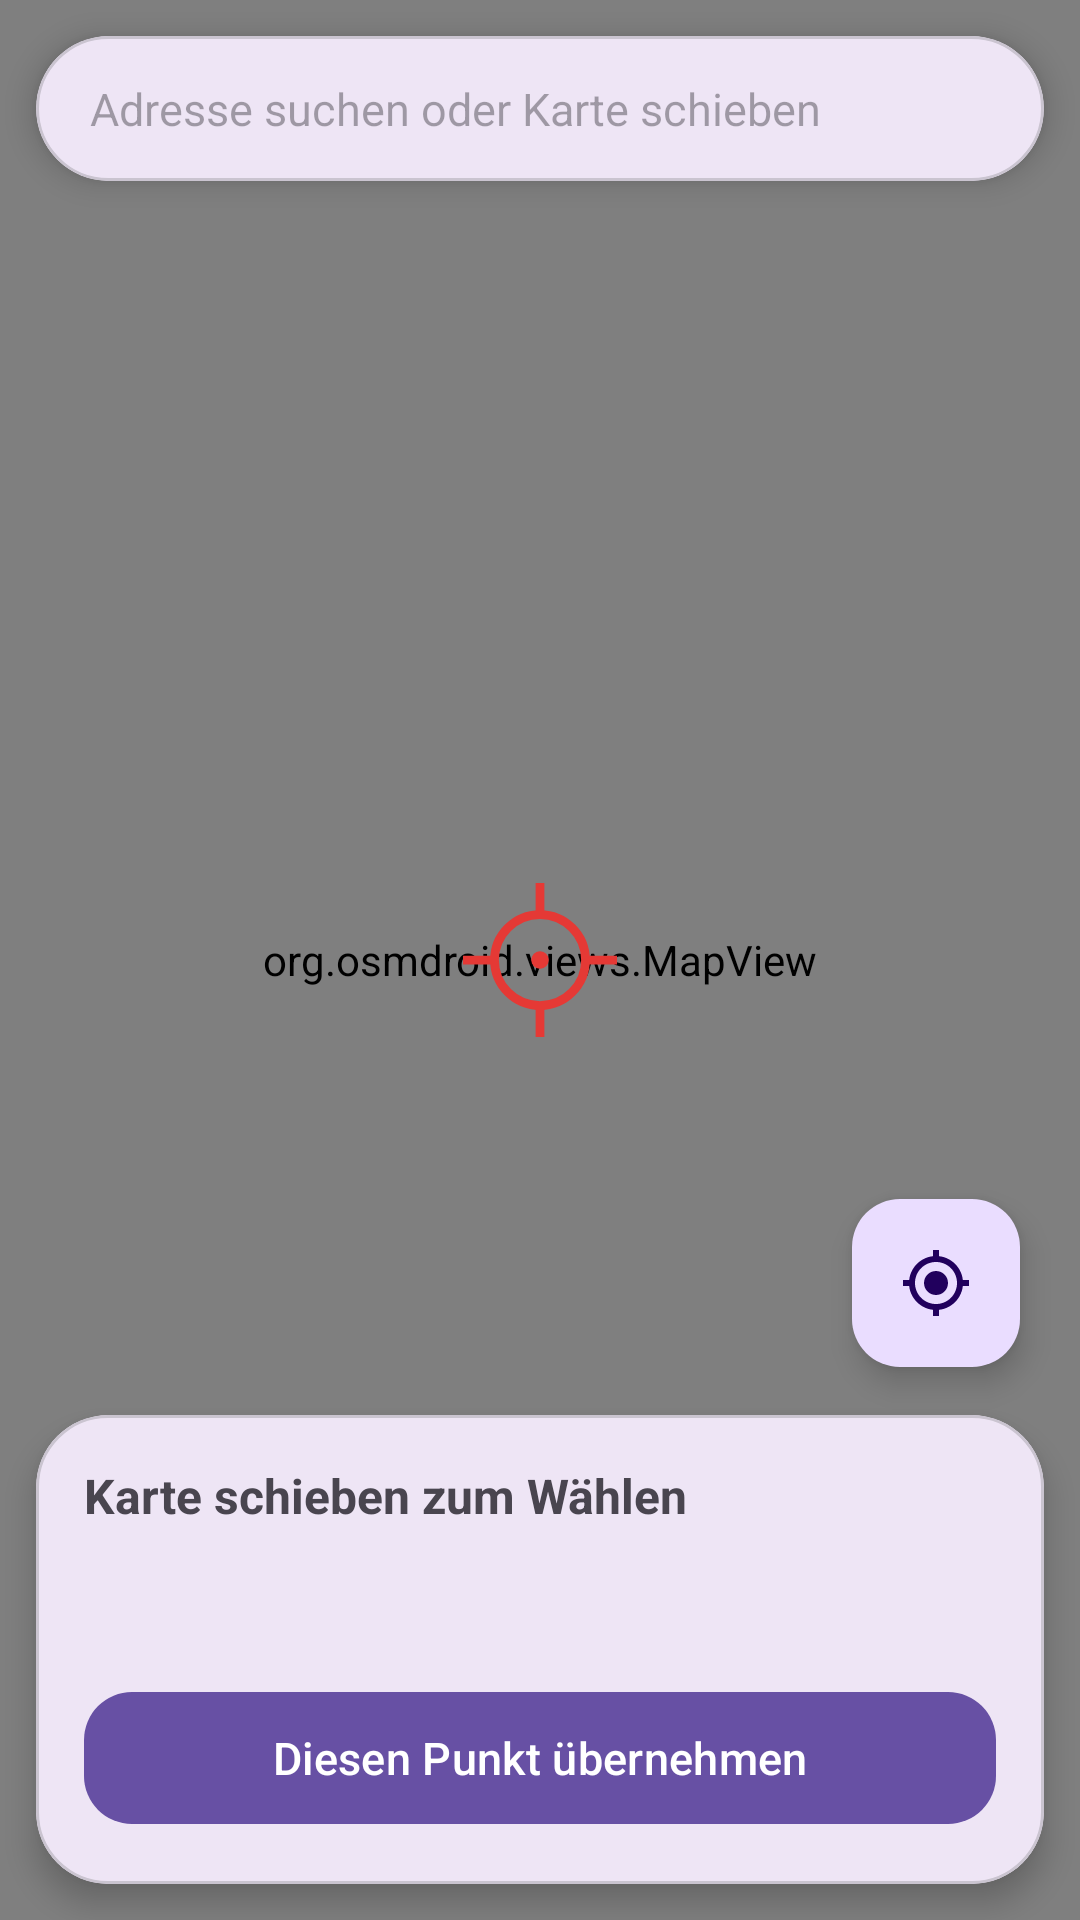

This screen was rendered from an Android layout file. Write that file and the resources it references.
<!-- AndroidManifest.xml: application theme Theme.GpsMock -->
<!-- res/layout/activity_map_picker.xml -->
<?xml version="1.0" encoding="utf-8"?>
<androidx.constraintlayout.widget.ConstraintLayout
    xmlns:android="http://schemas.android.com/apk/res/android"
    xmlns:app="http://schemas.android.com/apk/res-auto"
    android:id="@+id/root"
    android:layout_width="match_parent"
    android:layout_height="match_parent">

    <org.osmdroid.views.MapView
        android:id="@+id/map"
        android:layout_width="0dp"
        android:layout_height="0dp"
        app:layout_constraintBottom_toBottomOf="parent"
        app:layout_constraintEnd_toEndOf="parent"
        app:layout_constraintStart_toStartOf="parent"
        app:layout_constraintTop_toTopOf="parent" />

    <ImageView
        android:id="@+id/crosshair"
        android:layout_width="56dp"
        android:layout_height="56dp"
        android:contentDescription="@string/crosshair_desc"
        android:src="@drawable/ic_crosshair"
        app:layout_constraintBottom_toBottomOf="@id/map"
        app:layout_constraintEnd_toEndOf="@id/map"
        app:layout_constraintStart_toStartOf="@id/map"
        app:layout_constraintTop_toTopOf="@id/map" />

    <com.google.android.material.card.MaterialCardView
        android:id="@+id/searchCard"
        android:layout_width="0dp"
        android:layout_height="wrap_content"
        android:layout_margin="12dp"
        app:cardCornerRadius="28dp"
        app:cardElevation="6dp"
        app:layout_constraintEnd_toEndOf="parent"
        app:layout_constraintStart_toStartOf="parent"
        app:layout_constraintTop_toTopOf="parent">

        <LinearLayout
            android:layout_width="match_parent"
            android:layout_height="wrap_content"
            android:gravity="center_vertical"
            android:orientation="horizontal"
            android:paddingStart="18dp"
            android:paddingEnd="18dp">

            <EditText
                android:id="@+id/searchInput"
                android:layout_width="0dp"
                android:layout_height="wrap_content"
                android:layout_weight="1"
                android:background="@null"
                android:hint="@string/picker_search_hint"
                android:imeOptions="actionSearch"
                android:importantForAutofill="no"
                android:inputType="text"
                android:maxLines="1"
                android:paddingTop="14dp"
                android:paddingBottom="14dp"
                android:textSize="15sp" />

            <ProgressBar
                android:id="@+id/busy"
                android:layout_width="22dp"
                android:layout_height="22dp"
                android:visibility="gone" />
        </LinearLayout>
    </com.google.android.material.card.MaterialCardView>

    <com.google.android.material.floatingactionbutton.FloatingActionButton
        android:id="@+id/fabLocate"
        android:layout_width="wrap_content"
        android:layout_height="wrap_content"
        android:layout_marginEnd="20dp"
        android:layout_marginBottom="16dp"
        android:contentDescription="@string/locate"
        app:layout_constraintBottom_toTopOf="@id/bottomCard"
        app:layout_constraintEnd_toEndOf="parent"
        app:srcCompat="@drawable/ic_my_location" />

    <com.google.android.material.card.MaterialCardView
        android:id="@+id/bottomCard"
        android:layout_width="0dp"
        android:layout_height="wrap_content"
        android:layout_margin="12dp"
        app:cardCornerRadius="24dp"
        app:cardElevation="6dp"
        app:layout_constraintBottom_toBottomOf="parent"
        app:layout_constraintEnd_toEndOf="parent"
        app:layout_constraintStart_toStartOf="parent">

        <LinearLayout
            android:layout_width="match_parent"
            android:layout_height="wrap_content"
            android:orientation="vertical"
            android:padding="16dp">

            <TextView
                android:id="@+id/addressPrimary"
                android:layout_width="match_parent"
                android:layout_height="wrap_content"
                android:ellipsize="end"
                android:maxLines="1"
                android:text="@string/picker_hint"
                android:textSize="16sp"
                android:textStyle="bold" />

            <TextView
                android:id="@+id/addressSecondary"
                android:layout_width="match_parent"
                android:layout_height="wrap_content"
                android:alpha="0.7"
                android:ellipsize="end"
                android:maxLines="2"
                android:textSize="12sp" />

            <TextView
                android:id="@+id/coords"
                android:layout_width="match_parent"
                android:layout_height="wrap_content"
                android:layout_marginTop="6dp"
                android:alpha="0.55"
                android:fontFamily="monospace"
                android:textSize="12sp" />

            <com.google.android.material.button.MaterialButton
                android:id="@+id/btnConfirm"
                android:layout_width="match_parent"
                android:layout_height="52dp"
                android:layout_marginTop="12dp"
                android:text="@string/picker_confirm"
                android:textSize="15sp"
                app:cornerRadius="16dp" />
        </LinearLayout>
    </com.google.android.material.card.MaterialCardView>

</androidx.constraintlayout.widget.ConstraintLayout>
<!-- resources referenced by this layout -->
<resources>
  <!-- drawable ic_crosshair (drawable) -->
  <vector xmlns:android="http://schemas.android.com/apk/res/android"
      android:width="56dp"
      android:height="56dp"
      android:viewportWidth="48"
      android:viewportHeight="48">
      <path
          android:fillColor="#00000000"
          android:strokeColor="@color/crosshair"
          android:strokeWidth="2.5"
          android:pathData="M24,24m-13,0a13,13 0,1 1,26 0a13,13 0,1 1,-26 0" />
      <path
          android:fillColor="@color/crosshair"
          android:pathData="M24,21.5a2.5,2.5 0,1 1,0 5a2.5,2.5 0,1 1,0 -5" />
      <path
          android:strokeColor="@color/crosshair"
          android:strokeWidth="2.5"
          android:pathData="M24,2 L24,10 M24,38 L24,46 M2,24 L10,24 M38,24 L46,24" />
  </vector>
  <!-- drawable ic_my_location (drawable) -->
  <vector xmlns:android="http://schemas.android.com/apk/res/android"
      android:width="24dp"
      android:height="24dp"
      android:viewportWidth="24"
      android:viewportHeight="24"
      android:tint="?attr/colorOnPrimaryContainer">
      <path
          android:fillColor="#FF000000"
          android:pathData="M12,8c-2.21,0 -4,1.79 -4,4s1.79,4 4,4 4,-1.79 4,-4 -1.79,-4 -4,-4zM20.94,11c-0.46,-4.17 -3.77,-7.48 -7.94,-7.94L13,1h-2v2.06C6.83,3.52 3.52,6.83 3.06,11L1,11v2h2.06c0.46,4.17 3.77,7.48 7.94,7.94L11,23h2v-2.06c4.17,-0.46 7.48,-3.77 7.94,-7.94L23,13v-2h-2.06zM12,19c-3.87,0 -7,-3.13 -7,-7s3.13,-7 7,-7 7,3.13 7,7 -3.13,7 -7,7z" />
  </vector>
  <string name="crosshair_desc">Zielpunkt</string>
  <string name="locate">Standort</string>
  <string name="picker_confirm">Diesen Punkt übernehmen</string>
  <string name="picker_hint">Karte schieben zum Wählen</string>
  <string name="picker_search_hint">Adresse suchen oder Karte schieben</string>
  <style name="Theme.GpsMock" parent="Theme.Material3.DayNight.NoActionBar">
          <item name="android:statusBarColor">@android:color/transparent</item>
      </style>
  <color name="crosshair">#E53935</color>
</resources>
